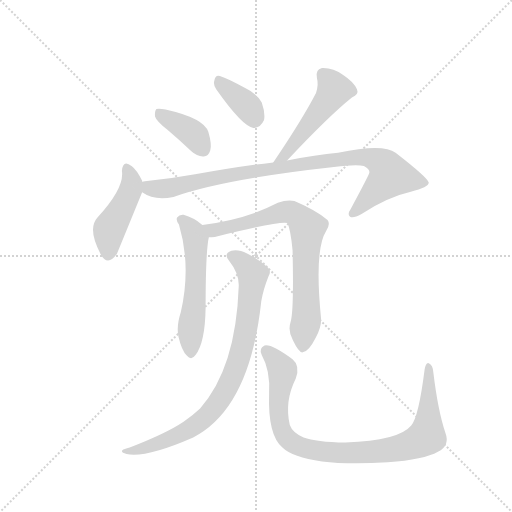
t = 0.00 s
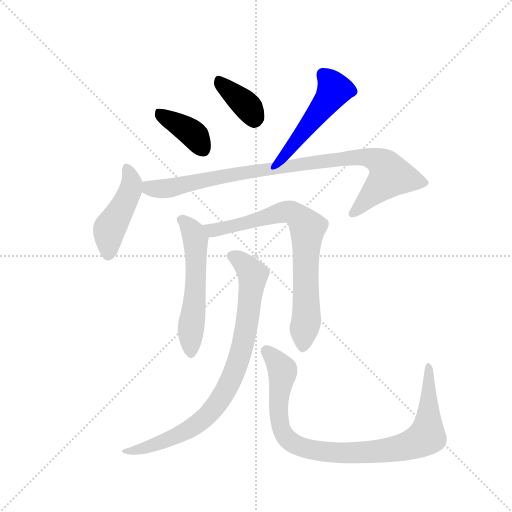
t = 1.38 s
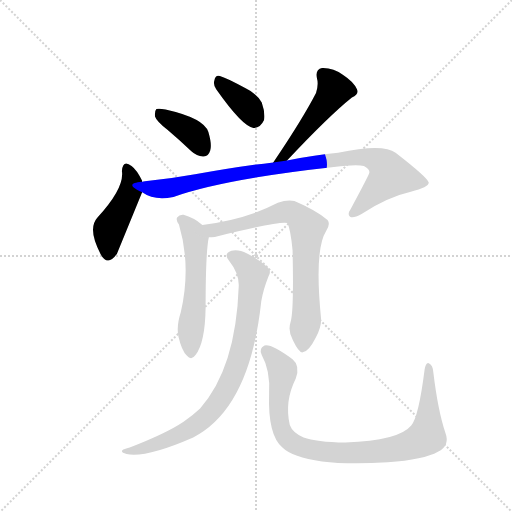
t = 2.76 s
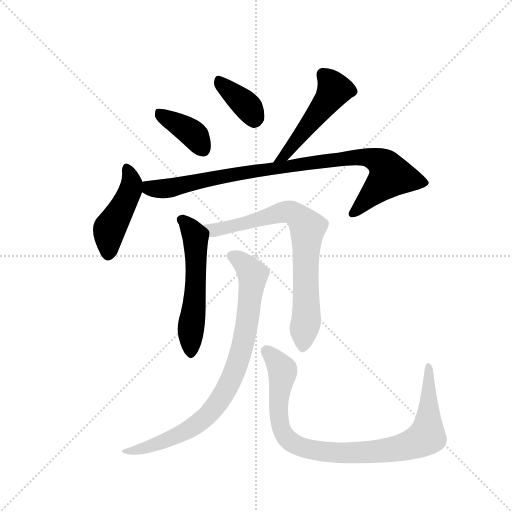
t = 4.15 s
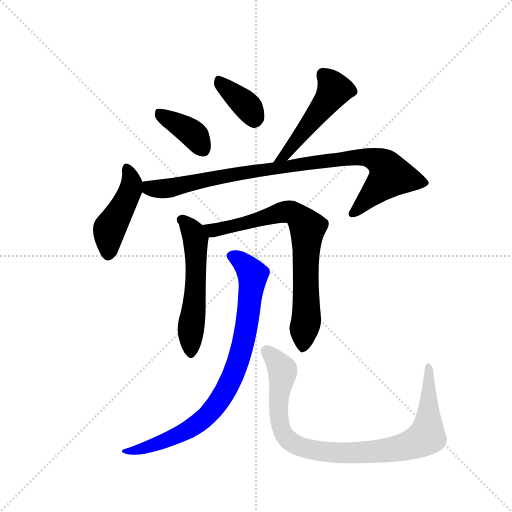
t = 5.53 s
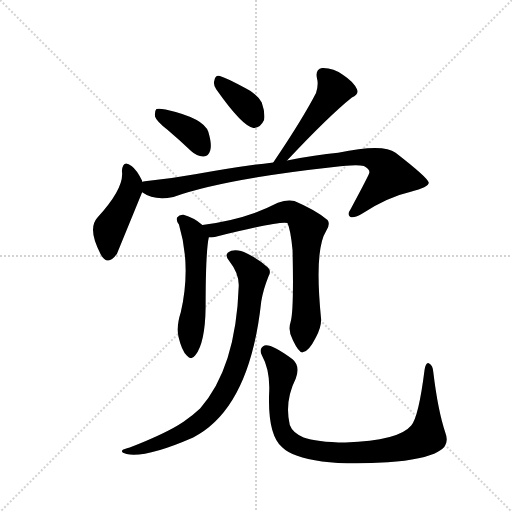
t = 6.91 s

The animated SVG that drew these frames (rendered in a browser with its animation timeline set to each time). Animation: 9 CSS @keyframes rules; one cycle of 6.91 s.

<svg version="1.1" viewBox="0 0 1024 1024" xmlns="http://www.w3.org/2000/svg">
  <g stroke="lightgray" stroke-dasharray="1,1" stroke-width="1" transform="scale(4, 4)">
    <line x1="0" y1="0" x2="256" y2="256"></line>
    <line x1="256" y1="0" x2="0" y2="256"></line>
    <line x1="128" y1="0" x2="128" y2="256"></line>
    <line x1="0" y1="128" x2="256" y2="128"></line>
  </g>
  <g transform="scale(0.92, -0.92) translate(60, -900)">
    <style type="text/css">
      
        @keyframes keyframes0 {
          from {
            stroke: blue;
            stroke-dashoffset: 386;
            stroke-width: 128;
          }
          56% {
            animation-timing-function: step-end;
            stroke: blue;
            stroke-dashoffset: 0;
            stroke-width: 128;
          }
          to {
            stroke: black;
            stroke-width: 1024;
          }
        }
        #make-me-a-hanzi-animation-0 {
          animation: keyframes0 0.5641276041666666s both;
          animation-delay: 0s;
          animation-timing-function: linear;
        }
      
        @keyframes keyframes1 {
          from {
            stroke: blue;
            stroke-dashoffset: 368;
            stroke-width: 128;
          }
          55% {
            animation-timing-function: step-end;
            stroke: blue;
            stroke-dashoffset: 0;
            stroke-width: 128;
          }
          to {
            stroke: black;
            stroke-width: 1024;
          }
        }
        #make-me-a-hanzi-animation-1 {
          animation: keyframes1 0.5494791666666666s both;
          animation-delay: 0.5641276041666666s;
          animation-timing-function: linear;
        }
      
        @keyframes keyframes2 {
          from {
            stroke: blue;
            stroke-dashoffset: 495;
            stroke-width: 128;
          }
          62% {
            animation-timing-function: step-end;
            stroke: blue;
            stroke-dashoffset: 0;
            stroke-width: 128;
          }
          to {
            stroke: black;
            stroke-width: 1024;
          }
        }
        #make-me-a-hanzi-animation-2 {
          animation: keyframes2 0.65283203125s both;
          animation-delay: 1.1136067708333333s;
          animation-timing-function: linear;
        }
      
        @keyframes keyframes3 {
          from {
            stroke: blue;
            stroke-dashoffset: 451;
            stroke-width: 128;
          }
          59% {
            animation-timing-function: step-end;
            stroke: blue;
            stroke-dashoffset: 0;
            stroke-width: 128;
          }
          to {
            stroke: black;
            stroke-width: 1024;
          }
        }
        #make-me-a-hanzi-animation-3 {
          animation: keyframes3 0.6170247395833334s both;
          animation-delay: 1.7664388020833333s;
          animation-timing-function: linear;
        }
      
        @keyframes keyframes4 {
          from {
            stroke: blue;
            stroke-dashoffset: 935;
            stroke-width: 128;
          }
          75% {
            animation-timing-function: step-end;
            stroke: blue;
            stroke-dashoffset: 0;
            stroke-width: 128;
          }
          to {
            stroke: black;
            stroke-width: 1024;
          }
        }
        #make-me-a-hanzi-animation-4 {
          animation: keyframes4 1.0109049479166667s both;
          animation-delay: 2.3834635416666665s;
          animation-timing-function: linear;
        }
      
        @keyframes keyframes5 {
          from {
            stroke: blue;
            stroke-dashoffset: 556;
            stroke-width: 128;
          }
          64% {
            animation-timing-function: step-end;
            stroke: blue;
            stroke-dashoffset: 0;
            stroke-width: 128;
          }
          to {
            stroke: black;
            stroke-width: 1024;
          }
        }
        #make-me-a-hanzi-animation-5 {
          animation: keyframes5 0.7024739583333334s both;
          animation-delay: 3.394368489583333s;
          animation-timing-function: linear;
        }
      
        @keyframes keyframes6 {
          from {
            stroke: blue;
            stroke-dashoffset: 757;
            stroke-width: 128;
          }
          71% {
            animation-timing-function: step-end;
            stroke: blue;
            stroke-dashoffset: 0;
            stroke-width: 128;
          }
          to {
            stroke: black;
            stroke-width: 1024;
          }
        }
        #make-me-a-hanzi-animation-6 {
          animation: keyframes6 0.8660481770833334s both;
          animation-delay: 4.096842447916666s;
          animation-timing-function: linear;
        }
      
        @keyframes keyframes7 {
          from {
            stroke: blue;
            stroke-dashoffset: 845;
            stroke-width: 128;
          }
          73% {
            animation-timing-function: step-end;
            stroke: blue;
            stroke-dashoffset: 0;
            stroke-width: 128;
          }
          to {
            stroke: black;
            stroke-width: 1024;
          }
        }
        #make-me-a-hanzi-animation-7 {
          animation: keyframes7 0.9376627604166666s both;
          animation-delay: 4.962890624999999s;
          animation-timing-function: linear;
        }
      
        @keyframes keyframes8 {
          from {
            stroke: blue;
            stroke-dashoffset: 929;
            stroke-width: 128;
          }
          75% {
            animation-timing-function: step-end;
            stroke: blue;
            stroke-dashoffset: 0;
            stroke-width: 128;
          }
          to {
            stroke: black;
            stroke-width: 1024;
          }
        }
        #make-me-a-hanzi-animation-8 {
          animation: keyframes8 1.0060221354166667s both;
          animation-delay: 5.900553385416666s;
          animation-timing-function: linear;
        }
      
    </style>
    
      <path d="M 304 618 Q 329 597 356 571 Q 369 559 383 560 Q 393 560 397 573 Q 401 586 393 613 Q 384 643 300 662 Q 285 665 280 663 Q 276 659 277 647 Q 280 637 304 618 Z" fill="lightgray"></path>
    
      <path d="M 410 706 Q 467 625 491 622 Q 506 621 514 639 Q 517 654 509 677 Q 499 696 474 708 Q 435 730 418 735 Q 408 738 406 725 Q 403 716 410 706 Z" fill="lightgray"></path>
    
      <path d="M 564 551 Q 655 648 705 688 Q 721 695 716 706 Q 709 722 686 737 Q 664 753 640 752 Q 625 749 629 730 Q 633 717 627 698 Q 597 640 534 547 C 517 522 543 529 564 551 Z" fill="lightgray"></path>
    
      <path d="M 249 505 L 249 507 Q 237 531 226 539 Q 207 554 205 528 Q 211 491 151 426 Q 130 402 159 347 Q 174 320 194 348 L 249 482 L 249 505 Z" fill="lightgray"></path>
    
      <path d="M 249 482 Q 276 463 317 472 Q 428 511 666 537 Q 715 543 731 539 Q 744 532 743 525 Q 743 521 703 447 Q 694 434 701 429 Q 708 425 726 435 Q 784 472 833 483 Q 873 493 872 503 Q 871 513 800 568 Q 773 589 675 568 Q 627 564 564 551 L 534 547 Q 458 538 364 521 Q 310 511 255 506 Q 251 506 249 505 C 219 502 222 495 249 482 Z" fill="lightgray"></path>
    
      <path d="M 380 411 Q 361 427 339 433 Q 330 434 325 427 Q 322 421 329 412 Q 356 322 333 221 Q 323 190 328 168 Q 335 138 346 127 Q 356 115 365 128 Q 386 155 387 232 Q 387 353 394 384 C 397 398 397 398 380 411 Z" fill="lightgray"></path>
    
      <path d="M 572 201 Q 565 180 577 160 Q 590 133 598 134 Q 611 135 626 165 Q 639 189 638 207 Q 623 357 649 398 Q 659 413 652 422 Q 625 444 580 463 Q 565 467 544 459 Q 475 423 380 411 C 350 407 364 381 394 384 Q 400 384 407 385 Q 552 421 565 415 Q 572 399 576 356 Q 579 226 572 201 Z" fill="lightgray"></path>
    
      <path d="M 459 278 Q 453 100 375 12 Q 359 -3 339 -17 Q 302 -42 222 -73 Q 209 -76 206 -79 Q 202 -83 215 -87 Q 257 -96 360 -51 Q 483 12 508 245 Q 512 270 524 300 Q 530 310 523 318 Q 507 334 477 349 Q 458 359 443 355 Q 425 349 438 333 Q 460 305 459 278 Z" fill="lightgray"></path>
    
      <path d="M 908 -40 Q 892 8 882 91 Q 881 106 873 110 Q 866 114 863 96 Q 850 -7 834 -25 Q 807 -58 691 -62 Q 627 -61 600 -51 Q 576 -41 570 -24 Q 558 27 583 77 Q 593 105 576 119 Q 530 153 515 149 Q 502 143 509 128 Q 528 94 525 44 Q 522 -46 554 -73 Q 575 -94 640 -103 Q 695 -110 783 -105 Q 862 -99 892 -82 Q 919 -69 908 -40 Z" fill="lightgray"></path>
    
    
      <clipPath id="make-me-a-hanzi-clip-0">
        <path d="M 304 618 Q 329 597 356 571 Q 369 559 383 560 Q 393 560 397 573 Q 401 586 393 613 Q 384 643 300 662 Q 285 665 280 663 Q 276 659 277 647 Q 280 637 304 618 Z"></path>
      </clipPath>
      <path clip-path="url(#make-me-a-hanzi-clip-0)" d="M 284 657 L 352 615 L 382 575" fill="none" id="make-me-a-hanzi-animation-0" stroke-dasharray="258 516" stroke-linecap="round"></path>
    
      <clipPath id="make-me-a-hanzi-clip-1">
        <path d="M 410 706 Q 467 625 491 622 Q 506 621 514 639 Q 517 654 509 677 Q 499 696 474 708 Q 435 730 418 735 Q 408 738 406 725 Q 403 716 410 706 Z"></path>
      </clipPath>
      <path clip-path="url(#make-me-a-hanzi-clip-1)" d="M 419 722 L 481 666 L 493 640" fill="none" id="make-me-a-hanzi-animation-1" stroke-dasharray="240 480" stroke-linecap="round"></path>
    
      <clipPath id="make-me-a-hanzi-clip-2">
        <path d="M 564 551 Q 655 648 705 688 Q 721 695 716 706 Q 709 722 686 737 Q 664 753 640 752 Q 625 749 629 730 Q 633 717 627 698 Q 597 640 534 547 C 517 522 543 529 564 551 Z"></path>
      </clipPath>
      <path clip-path="url(#make-me-a-hanzi-clip-2)" d="M 643 737 L 667 705 L 662 696 L 563 566 L 541 554" fill="none" id="make-me-a-hanzi-animation-2" stroke-dasharray="367 734" stroke-linecap="round"></path>
    
      <clipPath id="make-me-a-hanzi-clip-3">
        <path d="M 249 505 L 249 507 Q 237 531 226 539 Q 207 554 205 528 Q 211 491 151 426 Q 130 402 159 347 Q 174 320 194 348 L 249 482 L 249 505 Z"></path>
      </clipPath>
      <path clip-path="url(#make-me-a-hanzi-clip-3)" d="M 216 533 L 226 504 L 223 485 L 178 402 L 175 351" fill="none" id="make-me-a-hanzi-animation-3" stroke-dasharray="323 646" stroke-linecap="round"></path>
    
      <clipPath id="make-me-a-hanzi-clip-4">
        <path d="M 249 482 Q 276 463 317 472 Q 428 511 666 537 Q 715 543 731 539 Q 744 532 743 525 Q 743 521 703 447 Q 694 434 701 429 Q 708 425 726 435 Q 784 472 833 483 Q 873 493 872 503 Q 871 513 800 568 Q 773 589 675 568 Q 627 564 564 551 L 534 547 Q 458 538 364 521 Q 310 511 255 506 Q 251 506 249 505 C 219 502 222 495 249 482 Z"></path>
      </clipPath>
      <path clip-path="url(#make-me-a-hanzi-clip-4)" d="M 253 499 L 272 489 L 306 490 L 408 514 L 618 547 L 711 559 L 761 551 L 778 539 L 789 518 L 706 435" fill="none" id="make-me-a-hanzi-animation-4" stroke-dasharray="807 1614" stroke-linecap="round"></path>
    
      <clipPath id="make-me-a-hanzi-clip-5">
        <path d="M 380 411 Q 361 427 339 433 Q 330 434 325 427 Q 322 421 329 412 Q 356 322 333 221 Q 323 190 328 168 Q 335 138 346 127 Q 356 115 365 128 Q 386 155 387 232 Q 387 353 394 384 C 397 398 397 398 380 411 Z"></path>
      </clipPath>
      <path clip-path="url(#make-me-a-hanzi-clip-5)" d="M 336 422 L 361 393 L 365 376 L 367 306 L 354 177 L 355 132" fill="none" id="make-me-a-hanzi-animation-5" stroke-dasharray="428 856" stroke-linecap="round"></path>
    
      <clipPath id="make-me-a-hanzi-clip-6">
        <path d="M 572 201 Q 565 180 577 160 Q 590 133 598 134 Q 611 135 626 165 Q 639 189 638 207 Q 623 357 649 398 Q 659 413 652 422 Q 625 444 580 463 Q 565 467 544 459 Q 475 423 380 411 C 350 407 364 381 394 384 Q 400 384 407 385 Q 552 421 565 415 Q 572 399 576 356 Q 579 226 572 201 Z"></path>
      </clipPath>
      <path clip-path="url(#make-me-a-hanzi-clip-6)" d="M 389 407 L 402 399 L 417 399 L 568 440 L 599 418 L 608 399 L 607 216 L 599 144" fill="none" id="make-me-a-hanzi-animation-6" stroke-dasharray="629 1258" stroke-linecap="round"></path>
    
      <clipPath id="make-me-a-hanzi-clip-7">
        <path d="M 459 278 Q 453 100 375 12 Q 359 -3 339 -17 Q 302 -42 222 -73 Q 209 -76 206 -79 Q 202 -83 215 -87 Q 257 -96 360 -51 Q 483 12 508 245 Q 512 270 524 300 Q 530 310 523 318 Q 507 334 477 349 Q 458 359 443 355 Q 425 349 438 333 Q 460 305 459 278 Z"></path>
      </clipPath>
      <path clip-path="url(#make-me-a-hanzi-clip-7)" d="M 444 343 L 463 333 L 490 303 L 465 139 L 430 51 L 402 8 L 343 -39 L 263 -72 L 211 -82" fill="none" id="make-me-a-hanzi-animation-7" stroke-dasharray="717 1434" stroke-linecap="round"></path>
    
      <clipPath id="make-me-a-hanzi-clip-8">
        <path d="M 908 -40 Q 892 8 882 91 Q 881 106 873 110 Q 866 114 863 96 Q 850 -7 834 -25 Q 807 -58 691 -62 Q 627 -61 600 -51 Q 576 -41 570 -24 Q 558 27 583 77 Q 593 105 576 119 Q 530 153 515 149 Q 502 143 509 128 Q 528 94 525 44 Q 522 -46 554 -73 Q 575 -94 640 -103 Q 695 -110 783 -105 Q 862 -99 892 -82 Q 919 -69 908 -40 Z"></path>
      </clipPath>
      <path clip-path="url(#make-me-a-hanzi-clip-8)" d="M 519 137 L 555 92 L 545 13 L 556 -41 L 571 -60 L 587 -69 L 633 -81 L 772 -81 L 811 -74 L 863 -52 L 872 -3 L 872 103" fill="none" id="make-me-a-hanzi-animation-8" stroke-dasharray="801 1602" stroke-linecap="round"></path>
    
  </g>
</svg>
